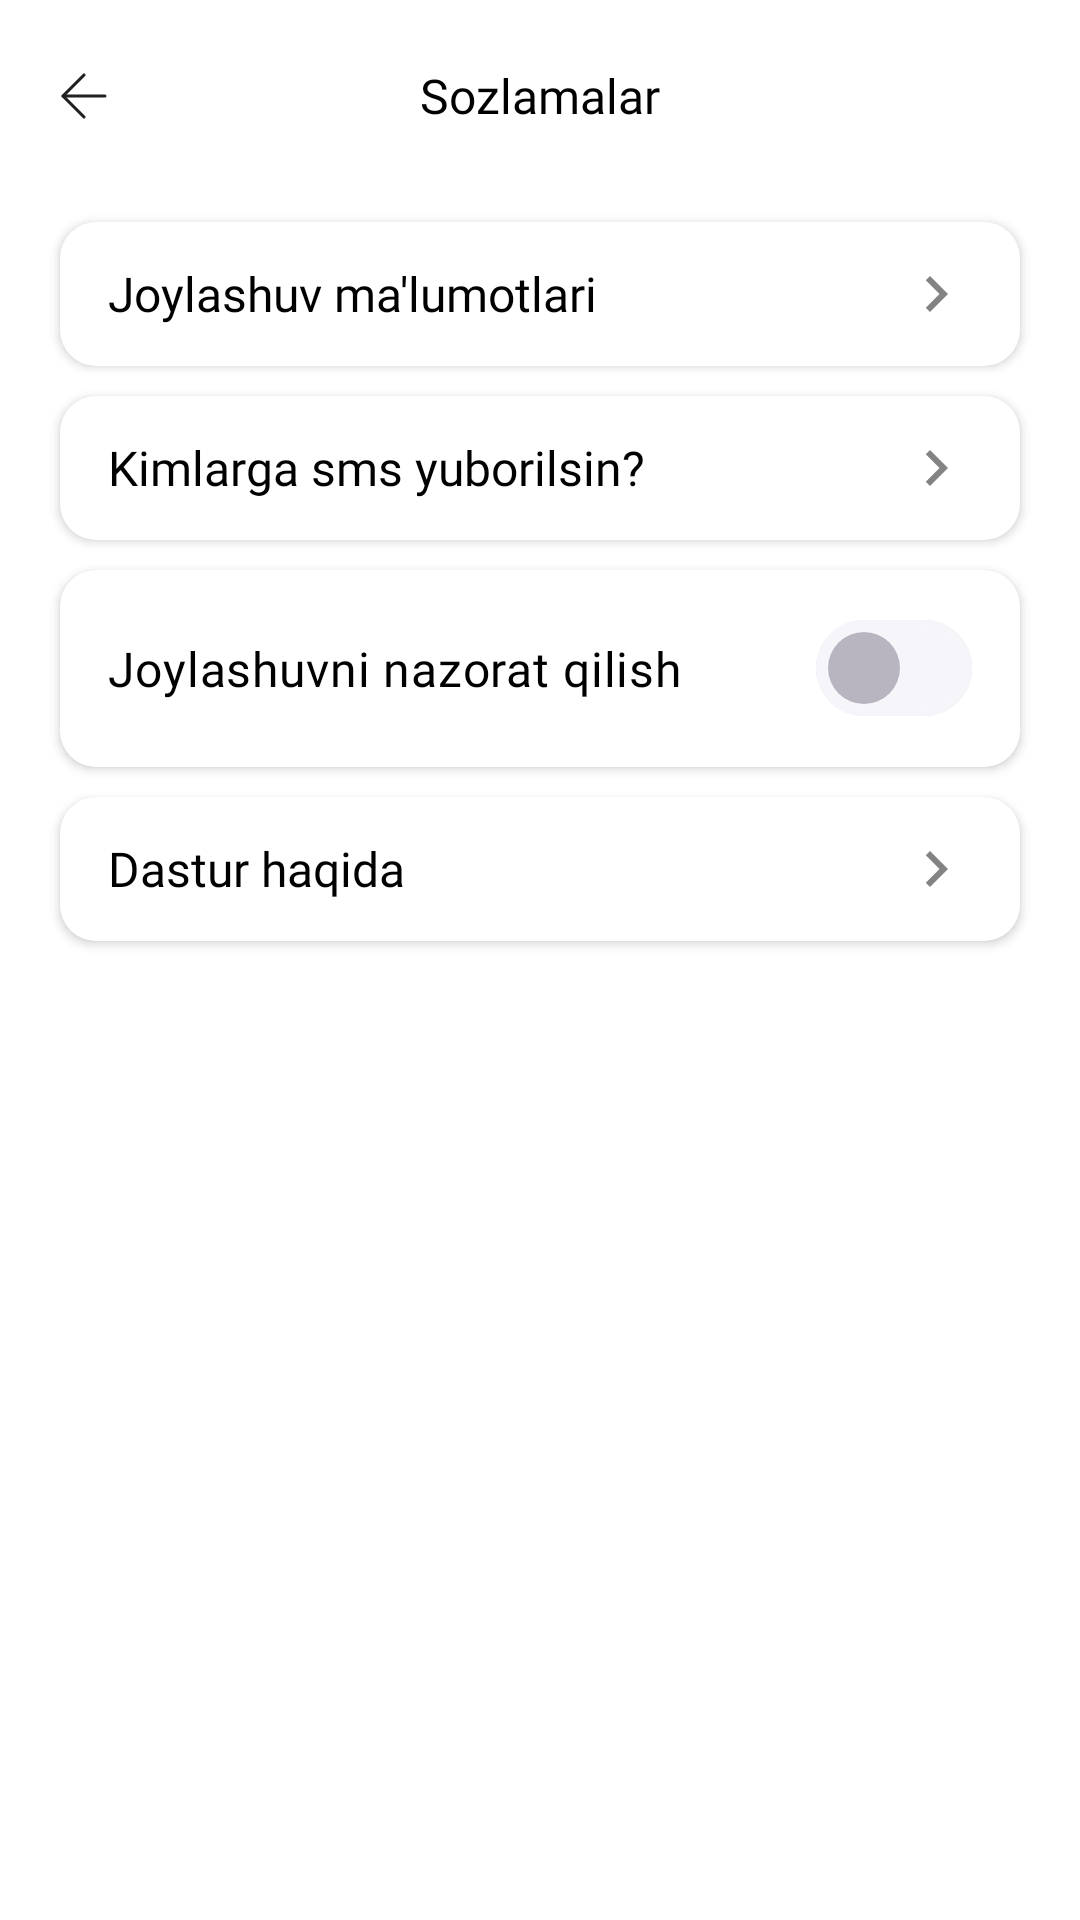

Here is an Android app screen rendered from its layout file. Give the layout XML and the strings, colors and styles it references.
<!-- AndroidManifest.xml: application theme Theme.SOSApp -->
<!-- res/layout/fragment_settings.xml -->
<?xml version="1.0" encoding="utf-8"?>
<LinearLayout xmlns:android="http://schemas.android.com/apk/res/android"
    xmlns:app="http://schemas.android.com/apk/res-auto"
    xmlns:tools="http://schemas.android.com/tools"
    android:layout_width="match_parent"
    android:layout_height="match_parent"
    android:background="@color/white"
    android:orientation="vertical"
    tools:context=".ui.SettingsFragment">

    <com.google.android.material.appbar.MaterialToolbar
        android:id="@+id/toolbar"
        android:layout_width="match_parent"
        android:layout_height="wrap_content"
        app:navigationIcon="@drawable/arrow_left">

        <com.google.android.material.textview.MaterialTextView
            android:layout_width="wrap_content"
            android:layout_height="wrap_content"
            android:layout_gravity="center"
            android:fontFamily="@font/inter_medium"
            android:text="@string/settings"
            android:textColor="@color/black"
            android:textSize="16sp" />
    </com.google.android.material.appbar.MaterialToolbar>

    <com.google.android.material.textview.MaterialTextView
        android:id="@+id/sos_number"
        android:layout_width="match_parent"
        android:layout_height="48dp"
        android:layout_marginHorizontal="20dp"
        android:layout_marginTop="10dp"
        android:background="@drawable/shape_12"
        android:elevation="2dp"
        android:fontFamily="@font/inter_medium"
        android:gravity="center_vertical"
        android:paddingHorizontal="16dp"
        android:text="@string/sos_number_title"
        android:textColor="@color/black"
        android:textSize="16sp"
        app:drawableEndCompat="@drawable/ic_next" />

    <com.google.android.material.textview.MaterialTextView
        android:id="@+id/sms_number"
        android:layout_width="match_parent"
        android:layout_height="48dp"
        android:layout_marginHorizontal="20dp"
        android:layout_marginTop="10dp"
        android:background="@drawable/shape_12"
        android:elevation="2dp"
        android:fontFamily="@font/inter_medium"
        android:gravity="center_vertical"
        android:paddingHorizontal="16dp"
        android:text="@string/sms_number_title"
        android:textColor="@color/black"
        android:textSize="16sp"
        app:drawableEndCompat="@drawable/ic_next" />

    <com.google.android.material.materialswitch.MaterialSwitch
        android:id="@+id/location"
        android:layout_width="match_parent"
        android:layout_height="wrap_content"
        android:layout_marginHorizontal="20dp"
        android:layout_marginTop="10dp"
        android:background="@drawable/shape_12"
        android:elevation="2dp"
        android:fontFamily="@font/inter_medium"
        android:paddingHorizontal="16dp"
        android:paddingVertical="22dp"
        android:text="@string/location_title"
        android:textColor="@color/black"
        android:textSize="16sp"
        app:thumbIcon="@drawable/switch_thumb"
        app:thumbIconSize="0dp"
        app:thumbTint="@color/switch_thumb_color"
        app:trackDecoration="@drawable/switch_track"
        app:trackDecorationTint="@color/track_color" />

    <com.google.android.material.textview.MaterialTextView
        android:id="@+id/about"
        android:layout_width="match_parent"
        android:layout_height="48dp"
        android:layout_marginHorizontal="20dp"
        android:layout_marginTop="10dp"
        android:background="@drawable/shape_12"
        android:elevation="2dp"
        android:fontFamily="@font/inter_medium"
        android:gravity="center_vertical"
        android:paddingHorizontal="16dp"
        android:text="@string/about"
        android:textColor="@color/black"
        android:textSize="16sp"
        app:drawableEndCompat="@drawable/ic_next" />
</LinearLayout>
<!-- resources referenced by this layout -->
<resources>
  <color name="black">#FF000000</color>
  <color name="track_color">#F6F5FA</color>
  <color name="white">#FFFFFFFF</color>
  <!-- drawable arrow_left (drawable) -->
  <vector xmlns:android="http://schemas.android.com/apk/res/android"
      android:width="24dp"
      android:height="24dp"
      android:viewportWidth="24"
      android:viewportHeight="24">
    <path
        android:strokeWidth="1"
        android:pathData="M19,12H5"
        android:strokeLineJoin="round"
        android:fillColor="#00000000"
        android:strokeColor="#212121"
        android:strokeLineCap="round"/>
    <path
        android:strokeWidth="1"
        android:pathData="M12,19L5,12L12,5"
        android:strokeLineJoin="round"
        android:fillColor="#00000000"
        android:strokeColor="#212121"
        android:strokeLineCap="round"/>
  </vector>
  <!-- drawable ic_next (drawable) -->
  <vector xmlns:android="http://schemas.android.com/apk/res/android"
      android:width="24dp"
      android:height="24dp"
      android:autoMirrored="true"
      android:tint="#838383"
      android:viewportWidth="24"
      android:viewportHeight="24">
      <path
          android:fillColor="@android:color/white"
          android:pathData="M10,6L8.59,7.41 13.17,12l-4.58,4.59L10,18l6,-6z" />
  </vector>
  <!-- drawable shape_12 (drawable) -->
  <?xml version="1.0" encoding="utf-8"?>
  <shape xmlns:android="http://schemas.android.com/apk/res/android">
      <corners
          android:radius="12dp"/>
      <solid android:color="@color/white"/>
  </shape>
  <!-- drawable switch_thumb (drawable) -->
  <?xml version="1.0" encoding="utf-8"?>
  <selector xmlns:android="http://schemas.android.com/apk/res/android">
      <item android:state_checked="true">
          <shape android:shape="rectangle">
              <solid android:color="@color/switch_thumb" />
              <corners android:radius="10dp" />
  
              <size android:height="20dp" android:width="20dp" />
          </shape>
      </item>
  
      <item android:state_checked="false">
          <shape android:shape="rectangle">
              <solid android:color="@color/switch_thumb" />
              <corners android:radius="10dp" />
  
              <size android:height="20dp" android:width="20dp"/>
          </shape>
      </item>
  </selector>
  <!-- drawable switch_track (drawable) -->
  <?xml version="1.0" encoding="utf-8"?>
  <selector xmlns:android="http://schemas.android.com/apk/res/android">
      <item android:state_checked="true">
          <shape android:shape="rectangle">
              <solid android:color="@color/track_color" />
              <corners android:radius="100dp" />
              <stroke android:width="2dp" android:color="@color/track_color" />
              <size android:height="24dp" android:width="40dp" />
          </shape>
      </item>
  
      <item android:state_checked="false">
          <shape android:shape="rectangle">
              <solid android:color="@color/track_color" />
              <corners android:radius="100dp" />
              <stroke android:width="2dp" android:color="@color/track_color" />
              <size android:height="24dp" android:width="40dp" />
          </shape>
      </item>
  </selector>
  <string name="about">Dastur haqida</string>
  <string name="location_title">Joylashuvni nazorat qilish</string>
  <string name="settings">Sozlamalar</string>
  <string name="sms_number_title">Kimlarga sms yuborilsin?</string>
  <string name="sos_number_title">Joylashuv ma\'lumotlari</string>
  <style name="Theme.SOSApp" parent="Base.Theme.SOSApp" />
  <color name="switch_thumb">#252429</color>
  <style name="Base.Theme.SOSApp" parent="Theme.Material3.DayNight.NoActionBar">
          
          
      </style>
</resources>
